Labelled photos from "dataset", an image-classification folder in Raushan94kr/AI_Disaster_Response_Assistant. The possible labels are: destroyed, major damage, minor damage, no damage.

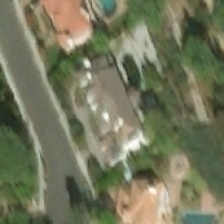
Label: no damage

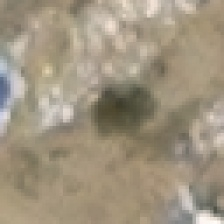
Label: destroyed

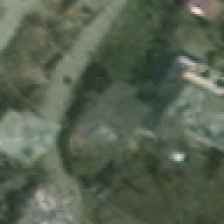
Label: minor damage

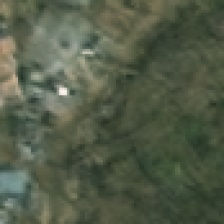
Label: major damage

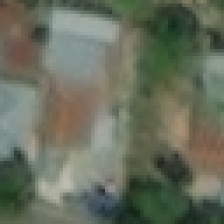
Label: no damage

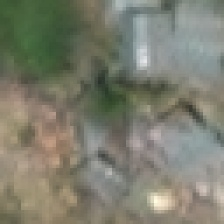
Label: destroyed
